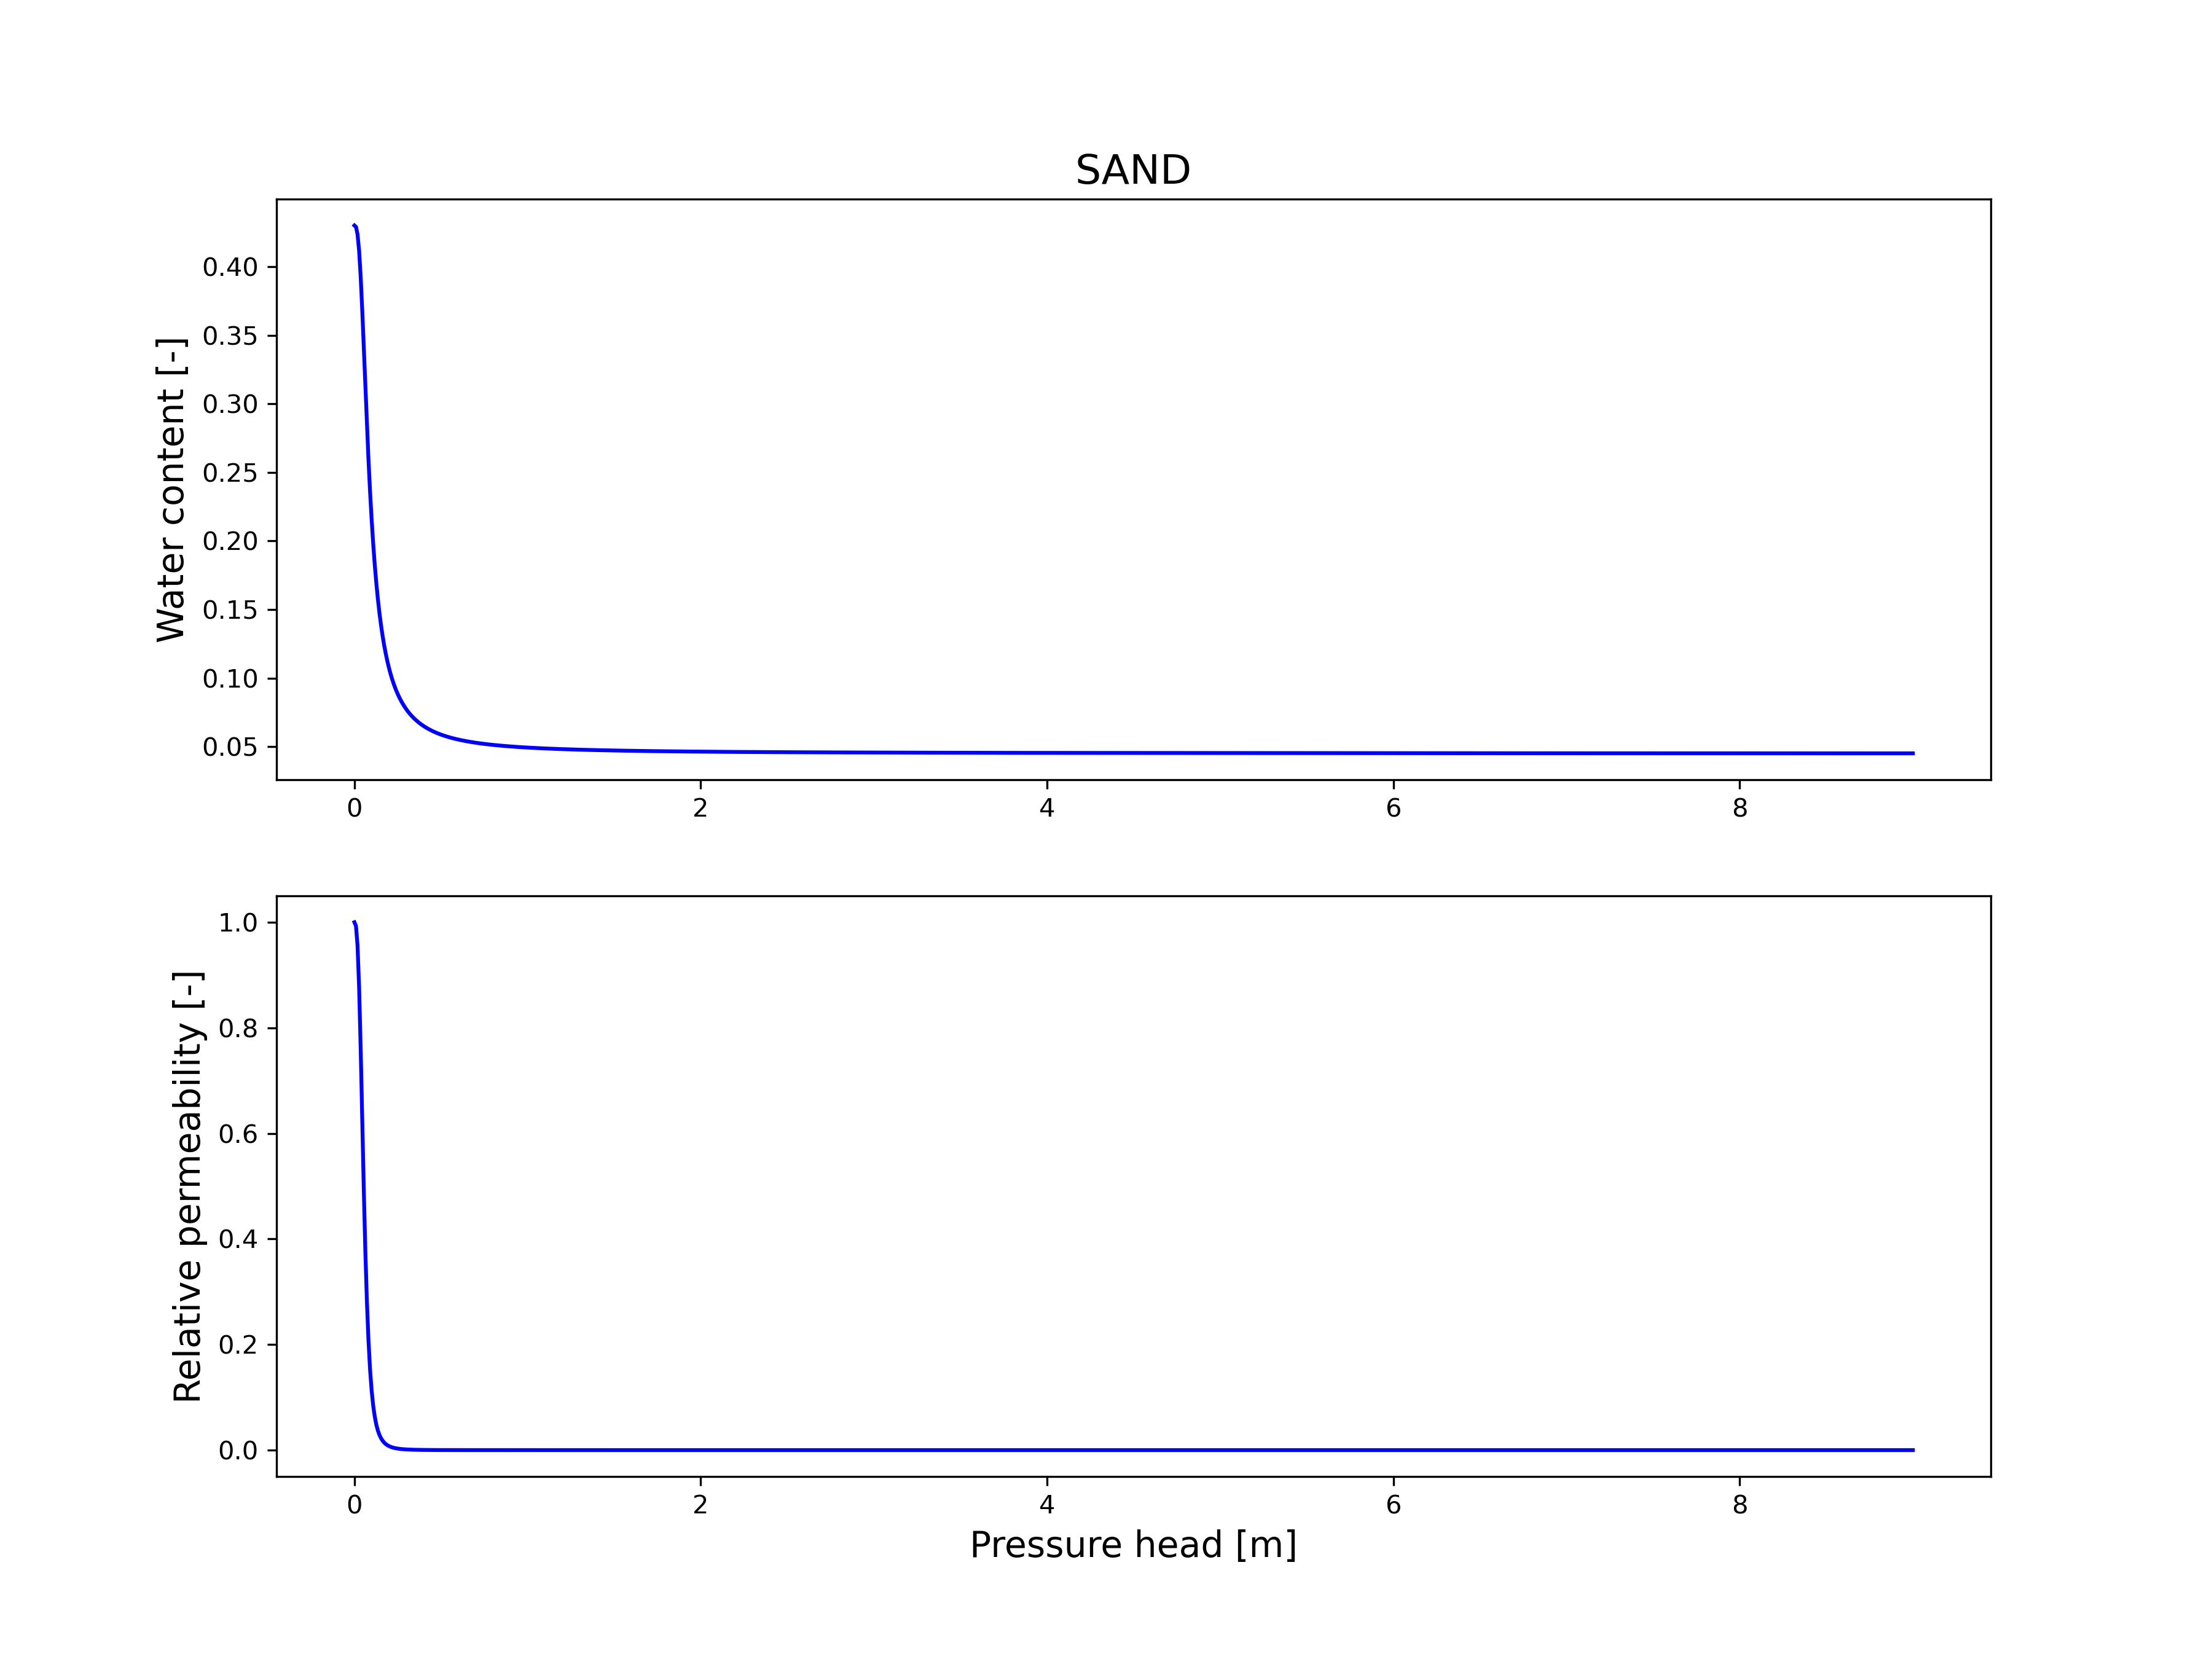

The data file committed next to this chart (first rows):
h[m], water_content[-], rel_perm[-]
0.000000, 0.43, 1
0.009009, 0.429, 0.9929
0.01802, 0.4235, 0.9556
0.02703, 0.4116, 0.877
0.03604, 0.3929, 0.762
0.04505, 0.3686, 0.6278
0.05405, 0.3411, 0.4946
0.06306, 0.3126, 0.3771
0.07207, 0.285, 0.2818
0.08108, 0.2595, 0.2085
0.09009, 0.2365, 0.1539
0.0991, 0.2162, 0.114
0.1081, 0.1985, 0.08506
0.1171, 0.1831, 0.06404
0.1261, 0.1697, 0.04871
0.1351, 0.158, 0.03744
0.1441, 0.1479, 0.02909
0.1532, 0.139, 0.02284
0.1622, 0.1312, 0.01811
0.1712, 0.1243, 0.0145
0.1802, 0.1182, 0.01171
0.1892, 0.1128, 0.009539
0.1982, 0.108, 0.007833
0.2072, 0.1037, 0.006480
0.2162, 0.09987, 0.005399
0.2252, 0.09638, 0.004528
0.2342, 0.09322, 0.003820
0.2432, 0.09036, 0.003242
0.2523, 0.08775, 0.002767
0.2613, 0.08538, 0.002373
0.2703, 0.0832, 0.002045
0.2793, 0.0812, 0.001771
0.2883, 0.07936, 0.001540
0.2973, 0.07766, 0.001345
0.3063, 0.07609, 0.001178
0.3153, 0.07464, 0.001037
0.3243, 0.07329, 0.000915
0.3333, 0.07204, 0.000810
0.3423, 0.07087, 0.000720
0.3514, 0.06978, 0.000641
0.3604, 0.06876, 0.000573
0.3694, 0.0678, 0.000513
0.3784, 0.06691, 0.000461
0.3874, 0.06607, 0.000415
0.3964, 0.06528, 0.000375
0.4054, 0.06453, 0.000339
0.4144, 0.06383, 0.000307
0.4234, 0.06317, 0.000279
0.4324, 0.06254, 0.000254
0.4414, 0.06195, 0.000232
0.4505, 0.06139, 0.000212
0.4595, 0.06085, 0.000194
0.4685, 0.06035, 0.000178
0.4775, 0.05987, 0.000163
0.4865, 0.05941, 0.000150
0.4955, 0.05897, 0.000138
0.5045, 0.05856, 0.000127
0.5135, 0.05816, 0.000118
0.5225, 0.05779, 0.000109
0.5315, 0.05743, 0.000101
... 940 more rows
